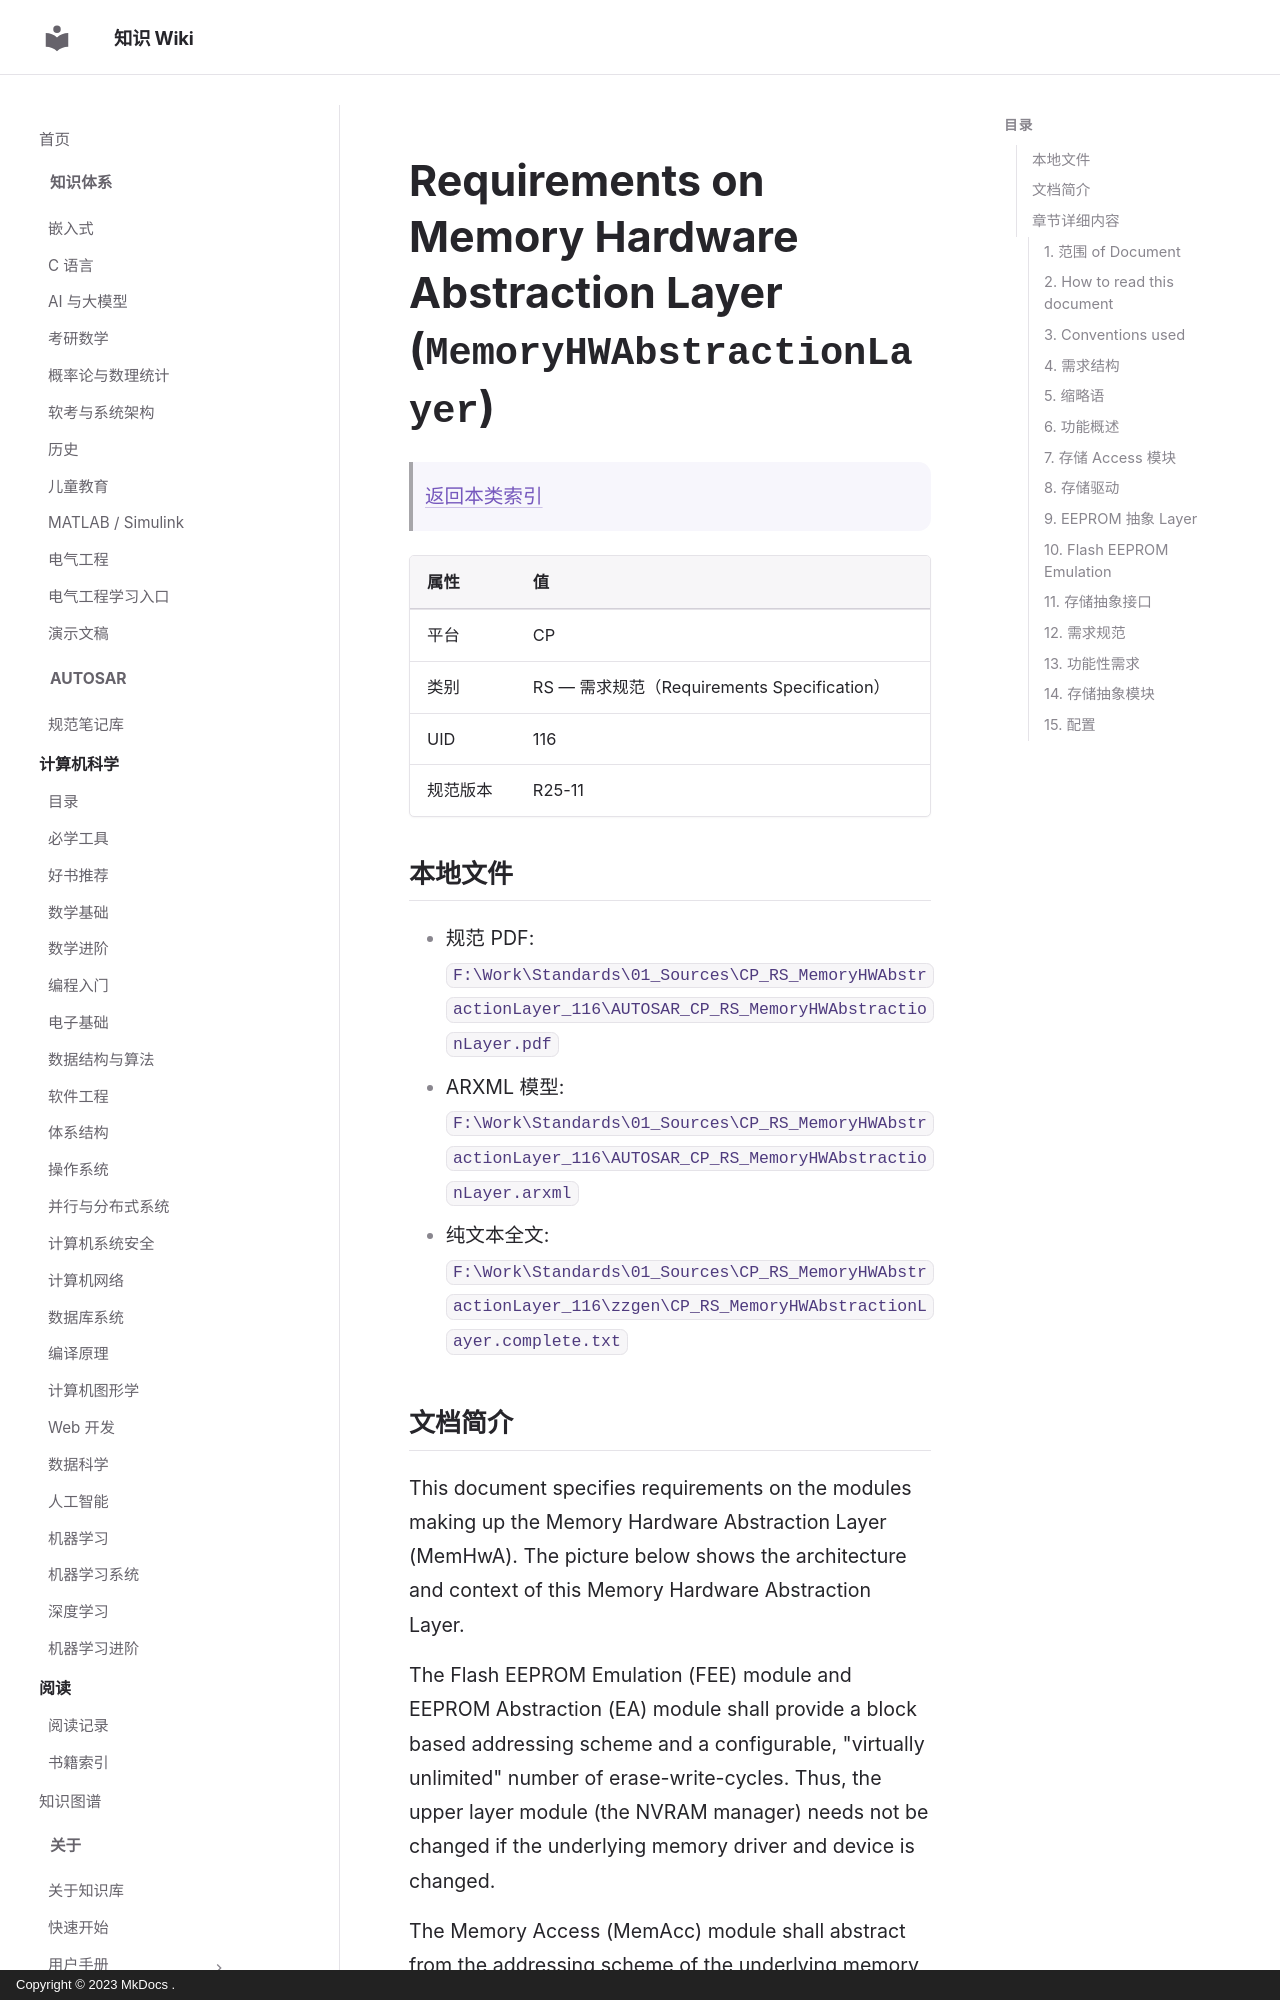

repository: ilikui/wiki · page: types/autosar/specs/CP/RS/MemoryHWAbstractionLayer/index.html · generator: mkdocs · copyright: Copyright © 2023 MkDocs .

# Requirements on Memory Hardware Abstraction Layer (`MemoryHWAbstractionLayer`)

> [返回本类索引](index.md)

| 属性 | 值 |
|---|---|
| 平台 | CP |
| 类别 | RS — 需求规范（Requirements Specification） |
| UID | 116 |
| 规范版本 | R25-11 |

## 本地文件

- 规范 PDF: `F:\Work\Standards\01_Sources\CP_RS_MemoryHWAbstractionLayer_116\AUTOSAR_CP_RS_MemoryHWAbstractionLayer.pdf`
- ARXML 模型: `F:\Work\Standards\01_Sources\CP_RS_MemoryHWAbstractionLayer_116\AUTOSAR_CP_RS_MemoryHWAbstractionLayer.arxml`
- 纯文本全文: `F:\Work\Standards\01_Sources\CP_RS_MemoryHWAbstractionLayer_116\zzgen\CP_RS_MemoryHWAbstractionLayer.complete.txt`
